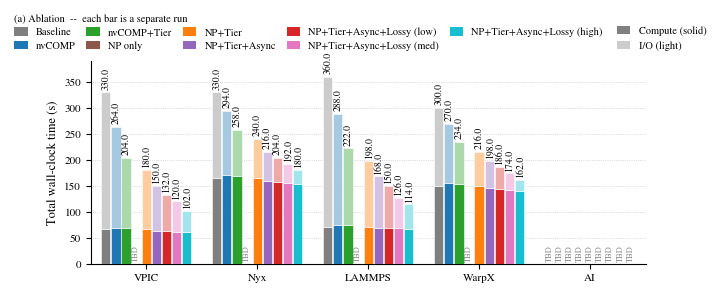
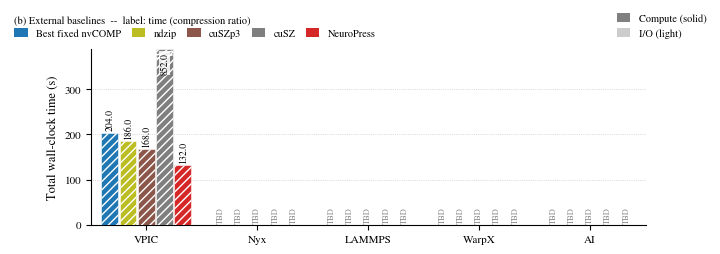

Here is the Python script that generated these plots, in order:
#!/usr/bin/env python3
"""Figure 9: end-to-end wall-clock time per workload, lower is better.

(a) the ablation and (b) NeuroPress against fixed codecs. Every bar is an
independent run; its pale upper segment is that run's own I/O time.

Usage:
  ./plot_fig9.py                            # defaults, writes figures/
  ./plot_fig9.py --csv a.csv [--csv b.csv]  # measured, merged per workload
  ./plot_fig9.py --write-template fig9.csv
"""
import argparse, csv, math, os, sys
import numpy as np
import matplotlib
matplotlib.use("Agg")
import matplotlib as mpl
import matplotlib.pyplot as plt
from matplotlib.patches import Patch

# ----------------------------------------------------------------------------
# STYLE CONSTANTS -- everything tweakable lives here
# ----------------------------------------------------------------------------
FIG_W, FIG_H = 7.16, 3.8          # IEEE two-column figure* width, inches
FS_AXIS, FS_TICK, FS_LEG, FS_VAL = 9, 8, 7.5, 7    # nothing below 7 pt
Y_CLIP = 390.0                     # s (6.5 min); cuSZ/VPIC at 14.2 min must not set this
Y_AUTO_BELOW = 0.5                 # if max(total) < Y_CLIP*this, rescale to the
                                   # data -- a smoke run is ~4 s and would
                                   # otherwise be invisible against a 390 s axis
IO_BLEND = 0.60                    # I/O segment blended this far toward white
BAR_PAD = 0.18                     # fraction of the group width left as gutter

WORKLOADS = ["VPIC", "Nyx", "LAMMPS", "WarpX", "AI"]

# tab10 mapping carried over from the published figure, so colours stay stable
COLORS_A = {
    "Baseline":              "#7f7f7f",
    "nvCOMP":                "#1f77b4",
    "nvCOMP+Tier":           "#2ca02c",
    "NP only":               "#8c564b",
    "NP+Tier":               "#ff7f0e",
    "NP+Tier+Async":         "#9467bd",
    "NP+Tier+Async+Lossy (low)":  "#d62728",
    "NP+Tier+Async+Lossy (med)":  "#e377c2",
    "NP+Tier+Async+Lossy (high)": "#17becf",
}
COLORS_B = {
    "Best fixed nvCOMP": "#1f77b4",
    "ndzip":             "#bcbd22",
    "cuSZp3":            "#8c564b",
    "cuSZ":              "#7f7f7f",
    # same red as Lossy (low): panel (b) IS that configuration
    "NeuroPress":        "#d62728",
}
ORDER_A = list(COLORS_A)
ORDER_B = list(COLORS_B)

# Default data, read off the published figure: (total, compute) in minutes.
# AI is an empty placeholder column.
_A = {                     # strategy -> {workload: (total, compute)}
    "Baseline":      {"VPIC": (5.5, 1.10), "Nyx": (5.5, 2.75), "LAMMPS": (6.0, 1.19), "WarpX": (5.0, 2.49)},
    "nvCOMP":        {"VPIC": (4.4, 1.14), "Nyx": (4.9, 2.85), "LAMMPS": (4.8, 1.24), "WarpX": (4.5, 2.60)},
    "nvCOMP+Tier":   {"VPIC": (3.4, 1.13), "Nyx": (4.3, 2.82), "LAMMPS": (3.7, 1.23), "WarpX": (3.9, 2.57)},
    "NP only":       {},   # no data yet
    "NP+Tier":       {"VPIC": (3.0, 1.10), "Nyx": (4.0, 2.75), "LAMMPS": (3.3, 1.19), "WarpX": (3.6, 2.49)},
    "NP+Tier+Async": {"VPIC": (2.5, 1.06), "Nyx": (3.6, 2.66), "LAMMPS": (2.8, 1.16), "WarpX": (3.3, 2.43)},
    "NP+Tier+Async+Lossy (low)":  {"VPIC": (2.2, 1.05), "Nyx": (3.4, 2.63), "LAMMPS": (2.5, 1.14), "WarpX": (3.1, 2.40)},
    "NP+Tier+Async+Lossy (med)":  {"VPIC": (2.0, 1.03), "Nyx": (3.2, 2.60), "LAMMPS": (2.1, 1.13), "WarpX": (2.9, 2.37)},
    "NP+Tier+Async+Lossy (high)": {"VPIC": (1.7, 1.02), "Nyx": (3.0, 2.57), "LAMMPS": (1.9, 1.12), "WarpX": (2.7, 2.34)},
}

# Panel (b) defaults: old VPIC totals with no compute/I-O split (drawn hatched).
_B = {
    "Best fixed nvCOMP": {"VPIC": 3.4},
    "ndzip":             {"VPIC": 3.1},
    "cuSZp3":            {"VPIC": 2.8},
    "cuSZ":              {"VPIC": 14.2},   # clipped; real value printed above
    "NeuroPress":        {"VPIC": 2.2},
}


def default_rows():
    """Defaults as long-format rows, matching the --csv schema exactly."""
    rows = []
    for s in ORDER_A:
        for w in WORKLOADS:
            tc = _A[s].get(w)
            if tc is None:
                rows.append(dict(panel="a", workload=w, strategy=s,
                                 compute_min="", io_min="", total_min="", std_min=""))
            else:
                total, comp = tc
                rows.append(dict(panel="a", workload=w, strategy=s,
                                 compute_min=f"{comp:.2f}",
                                 io_min=f"{total - comp:.2f}",
                                 total_min=f"{total:.2f}", std_min=""))
    for s in ORDER_B:
        for w in WORKLOADS:
            t = _B[s].get(w)
            rows.append(dict(panel="b", workload=w, strategy=s,
                             compute_min="", io_min="",
                             total_min="" if t is None else f"{t:.2f}", std_min=""))
    return rows


FIELDS = ["panel", "workload", "strategy", "compute_min", "io_min", "total_min", "std_min", "ratio"]


def _f(v):
    """Parse a possibly-empty numeric cell into a float or None."""
    if v is None:
        return None
    s = str(v).strip()
    if s == "" or s.lower() in ("nan", "none", "tbd", "-"):
        return None
    try:
        x = float(s)
    except ValueError:
        return None
    return None if math.isnan(x) else x


def load(path):
    with open(path, newline="") as fh:
        return list(csv.DictReader(fh))


def index(rows):
    """rows -> {(panel, strategy, workload): {compute, io, total, std}}"""
    out, warn = {}, []
    for r in rows:
        total = _f(r.get("total_min"))
        comp, io = _f(r.get("compute_min")), _f(r.get("io_min"))
        if total is None and comp is not None and io is not None:
            total = comp + io          # total is optional when both parts given
        key = (r["panel"].strip(), r["strategy"].strip(), r["workload"].strip())
        # When merging CSVs, a TBD row never replaces a measured one.
        if total is None and out.get(key, {}).get("total") is not None:
            continue
        out[key] = dict(compute=comp, io=io, total=total, std=_f(r.get("std_min")),
                        ratio=_f(r.get("ratio")))
    return out, warn


def blend_to_white(hexcolor, frac):
    """Opaque blend toward white -- NOT alpha, so the PDF prints cleanly."""
    c = np.array(mpl.colors.to_rgb(hexcolor))
    return tuple(c + (np.array([1.0, 1.0, 1.0]) - c) * frac)


# ----------------------------------------------------------------------------
# SANITY CHECKS -- print to stdout, never raise
# ----------------------------------------------------------------------------
def sanity(D):
    print("== sanity checks ==")
    n = 0
    for (p, s, w), d in sorted(D.items()):
        if d["total"] is None:
            continue
        if d["compute"] is not None and d["io"] is not None:
            if abs(d["compute"] + d["io"] - d["total"]) > 0.05:
                print(f"  [split]  {p}/{w}/{s}: compute+io={d['compute']+d['io']:.3f} "
                      f"!= total={d['total']:.3f}"); n += 1

    # each added layer should not be slower than the one before it
    chains = [("nvCOMP", "nvCOMP+Tier"),
              ("NP only", "NP+Tier"), ("NP+Tier", "NP+Tier+Async"),
              ("NP+Tier+Async+Lossy (low)", "NP+Tier+Async+Lossy (med)"),
              ("NP+Tier+Async+Lossy (med)", "NP+Tier+Async+Lossy (high)")]
    for w in WORKLOADS:
        for lo, hi in chains:
            a = D.get(("a", lo, w), {}).get("total")
            b = D.get(("a", hi, w), {}).get("total")
            if a is not None and b is not None and not (a >= b):
                print(f"  [order]  a/{w}: {lo} ({a:.2f}) < {hi} ({b:.2f})"); n += 1
    if n == 0:
        print("  all checks passed")
    print()


def reductions(D):
    """The percentages quoted in the caption and body text."""
    def pct(new, old):
        if new is None or old in (None, 0):
            return None
        return (old - new) / old * 100.0

    print("== percentage reductions (positive = faster) ==")
    pairs = [("NP+Tier+Async", "Baseline"), ("NP+Tier+Async", "nvCOMP+Tier"),
             ("NP only", "nvCOMP"), ("NP+Tier", "nvCOMP+Tier"),
             ("NP+Tier+Async+Lossy (high)", "NP+Tier+Async")]
    print(f"{'workload':<9}" + "".join(f"{(a.replace('NP+Tier+Async+', '')[:15]):>17}" for a, _ in pairs))
    print(f"{'':<9}" + "".join(f"{('vs ' + b)[:15]:>17}" for _, b in pairs))
    print(f"{'':<9}" + "".join(f"{'-' * 15:>17}" for _ in pairs))
    for w in WORKLOADS:
        cells = []
        for a, b in pairs:
            r = pct(D.get(("a", a, w), {}).get("total"), D.get(("a", b, w), {}).get("total"))
            cells.append(f"{'--':>17}" if r is None else f"{r:>16.1f}%")
        print(f"{w:<9}" + "".join(cells))

    print("\n== panel (b): NeuroPress vs each external baseline ==")
    for w in WORKLOADS:
        np_t = D.get(("b", "NeuroPress", w), {}).get("total")
        if np_t is None:
            print(f"  {w:<8} --")
            continue
        parts = []
        for s in ORDER_B:
            if s == "NeuroPress":
                continue
            r = pct(np_t, D.get(("b", s, w), {}).get("total"))
            parts.append(f"{s} {'--' if r is None else f'{r:.1f}%'}")
        print(f"  {w:<8} " + ",  ".join(parts))
    print()


# ----------------------------------------------------------------------------
# PLOTTING
# ----------------------------------------------------------------------------
def draw_panel(ax, D, panel, order, colors, warn_total_only, ylim, dec, show_ratio=False):
    nb = len(order)
    width = (1.0 - BAR_PAD) / nb
    x0 = np.arange(len(WORKLOADS))

    for i, s in enumerate(order):
        col = colors[s]
        pale = blend_to_white(col, IO_BLEND)
        for j, w in enumerate(WORKLOADS):
            x = x0[j] - (1.0 - BAR_PAD) / 2 + width * (i + 0.5)
            d = D.get((panel, s, w), {})
            total = d.get("total")

            # Not measured yet: leave the slot empty but keep its width, so the
            # layout is identical once the number arrives.
            if total is None:
                ax.text(x, ylim * 0.01, "TBD", ha="center", va="bottom",
                        fontsize=FS_VAL - 1, color="0.55", rotation=90)
                continue

            comp, io = d.get("compute"), d.get("io")
            label = f"{total:.{dec}f}"
            r = d.get("ratio")
            if show_ratio and r is not None:
                label += f" ({r:.0f}\u00d7)" if r >= 10 else f" ({r:.1f}\u00d7)"
            drawn = min(total, ylim)        # clipped bars stop at the limit
            clipped = total > ylim

            if comp is None or io is None:
                # Total only -- no split available. Hatch it so the figure never
                # implies a compute/I-O breakdown that was not measured.
                ax.bar(x, drawn, width=width * 0.92, color=col,
                       edgecolor="white", linewidth=0.4, hatch="////", zorder=3)
                warn_total_only.append(f"{panel}/{w}/{s}")
            else:
                cdraw = min(comp, drawn)
                ax.bar(x, cdraw, width=width * 0.92, color=col,
                       edgecolor="white", linewidth=0.4, zorder=3)
                ax.bar(x, max(drawn - cdraw, 0.0), bottom=cdraw, width=width * 0.92,
                       color=pale, edgecolor="white", linewidth=0.4, zorder=3)

            if d.get("std") is not None and not clipped:
                ax.errorbar(x, total, yerr=d["std"], ecolor="black",
                            elinewidth=0.7, capsize=1.6, capthick=0.7, zorder=5)

            if clipped:
                # Two diagonal white slashes: the axis-break convention.
                for dy in (ylim * 0.025, ylim * 0.046):
                    ax.plot([x - width * 0.46, x + width * 0.46],
                            [drawn - dy - ylim * 0.011, drawn - dy + ylim * 0.011],
                            color="white", lw=1.1, solid_capstyle="butt",
                            zorder=6, clip_on=False)

            if clipped:
                # Printed inside the axes: a clipped bar already reaches the
                # top, so a label above it would collide with the panel above.
                ax.text(x, ylim * 0.98, label, ha="center", va="top",
                        rotation=90, fontsize=FS_VAL, zorder=7,
                        bbox=dict(boxstyle="square,pad=0.08", fc="white",
                                  ec="none", alpha=0.85))
            else:
                ax.text(x, drawn + ylim * 0.015, label, ha="center",
                        va="bottom", rotation=90, fontsize=FS_VAL, zorder=7)

    ax.set_xticks(x0)
    ax.set_xlim(-0.5, len(WORKLOADS) - 0.5)
    ax.set_ylim(0, ylim)
    ax.set_axisbelow(True)
    ax.grid(axis="y", linestyle=":", linewidth=0.5, color="0.75", zorder=0)
    ax.spines["top"].set_visible(False)
    ax.spines["right"].set_visible(False)
    ax.tick_params(labelsize=FS_TICK)


def main():
    ap = argparse.ArgumentParser(description=__doc__,
                                 formatter_class=argparse.RawDescriptionHelpFormatter)
    ap.add_argument("--csv", action="append",
                    help="long-format CSV to plot instead of the defaults; repeat "
                         "to merge per-workload runs into one figure")
    ap.add_argument("--write-template", metavar="PATH",
                    help="write the default data as a CSV and exit")
    ap.add_argument("--out", default="figures", help="output directory (default: figures)")
    ap.add_argument("--ylim", type=float, default=None,
                    help=f"y-axis limit in seconds (default: {Y_CLIP:g}, auto-rescaled "
                         "when the data is far below it, e.g. a smoke run)")
    args = ap.parse_args()

    if args.write_template:
        os.makedirs(os.path.dirname(os.path.abspath(args.write_template)) or ".", exist_ok=True)
        with open(args.write_template, "w", newline="") as fh:
            wtr = csv.DictWriter(fh, fieldnames=FIELDS)
            wtr.writeheader()
            wtr.writerows(default_rows())
        print(f"wrote template: {args.write_template}")
        return 0

    rows = [r for c in args.csv for r in load(c)] if args.csv else default_rows()
    D, _ = index(rows)
    # The CSVs are in minutes; the figure is in seconds.
    for d in D.values():
        for k in ("compute", "io", "total", "std"):
            if d[k] is not None:
                d[k] *= 60.0

    mpl.rcParams["font.family"] = "serif"
    mpl.rcParams["font.serif"] = ["Times New Roman", "STIXGeneral", "DejaVu Serif"]
    mpl.rcParams["mathtext.fontset"] = "stix"
    mpl.rcParams["pdf.fonttype"] = 42
    mpl.rcParams["ps.fonttype"] = 42

    totals = [d["total"] for d in D.values() if d["total"] is not None]
    dmax = max(totals) if totals else Y_CLIP
    if args.ylim is not None:
        ylim = args.ylim
    elif dmax < Y_CLIP * Y_AUTO_BELOW:
        ylim = dmax * 1.28          # smoke-scale data: show it, do not clip it
        print(f"note: max total {dmax:.4g} s is far below the {Y_CLIP:g} s "
              f"paper limit; y-axis rescaled to {ylim:.4g}. Pass --ylim to override.\n")
    else:
        ylim = Y_CLIP
    dec = 1 if ylim >= 2 else (2 if ylim >= 0.3 else 3)

    # One figure per panel, on the same y-axis so the two stay comparable.
    os.makedirs(args.out, exist_ok=True)
    warn_total_only, pngs = [], []
    for panel, order, colors, height, title, name in (
            ("a", ORDER_A, COLORS_A, 2.3, "(a) Ablation  --  each bar is a separate run",
             "fig9a_ablation.png"),
            ("b", ORDER_B, COLORS_B, 2.0, "(b) External baselines  --  label: time (compression ratio)",
             "fig9b_baselines.png")):
        fig, ax = plt.subplots(figsize=(FIG_W, height))
        draw_panel(ax, D, panel, order, colors, warn_total_only, ylim, dec,
                   show_ratio=(panel == "b"))
        ax.set_ylabel("Total wall-clock time (s)", fontsize=FS_AXIS)
        ax.set_xticklabels(WORKLOADS, fontsize=FS_TICK)
        fig.subplots_adjust(top=0.99)
        fig.legend(handles=[Patch(facecolor=colors[s_], label=s_) for s_ in order],
                   loc="lower left", bbox_to_anchor=(0.005, 0.995), ncol=5,
                   fontsize=FS_LEG, frameon=False, handlelength=1.3, handleheight=0.9,
                   columnspacing=1.0, labelspacing=0.35, title=title,
                   title_fontsize=FS_LEG, alignment="left")
        # Segment key in neutral gray: a convention, not a strategy.
        fig.legend(handles=[Patch(facecolor="#808080", label="Compute (solid)"),
                            Patch(facecolor=blend_to_white("#808080", IO_BLEND),
                                  label="I/O (light)")],
                   loc="lower right", bbox_to_anchor=(0.998, 0.995), ncol=1,
                   fontsize=FS_LEG, frameon=False, handlelength=1.3, handleheight=0.9)
        pngs.append(os.path.join(args.out, name))
        fig.savefig(pngs[-1], dpi=300, bbox_inches="tight")
        plt.close(fig)

    if warn_total_only:
        print(f"WARNING: {len(warn_total_only)} bar(s) had a total but no "
              f"compute/I-O split; drawn hatched: {', '.join(warn_total_only)}\n")
    sanity(D)
    reductions(D)
    print("wrote " + ", ".join(pngs))
    return 0


if __name__ == "__main__":
    sys.exit(main())
